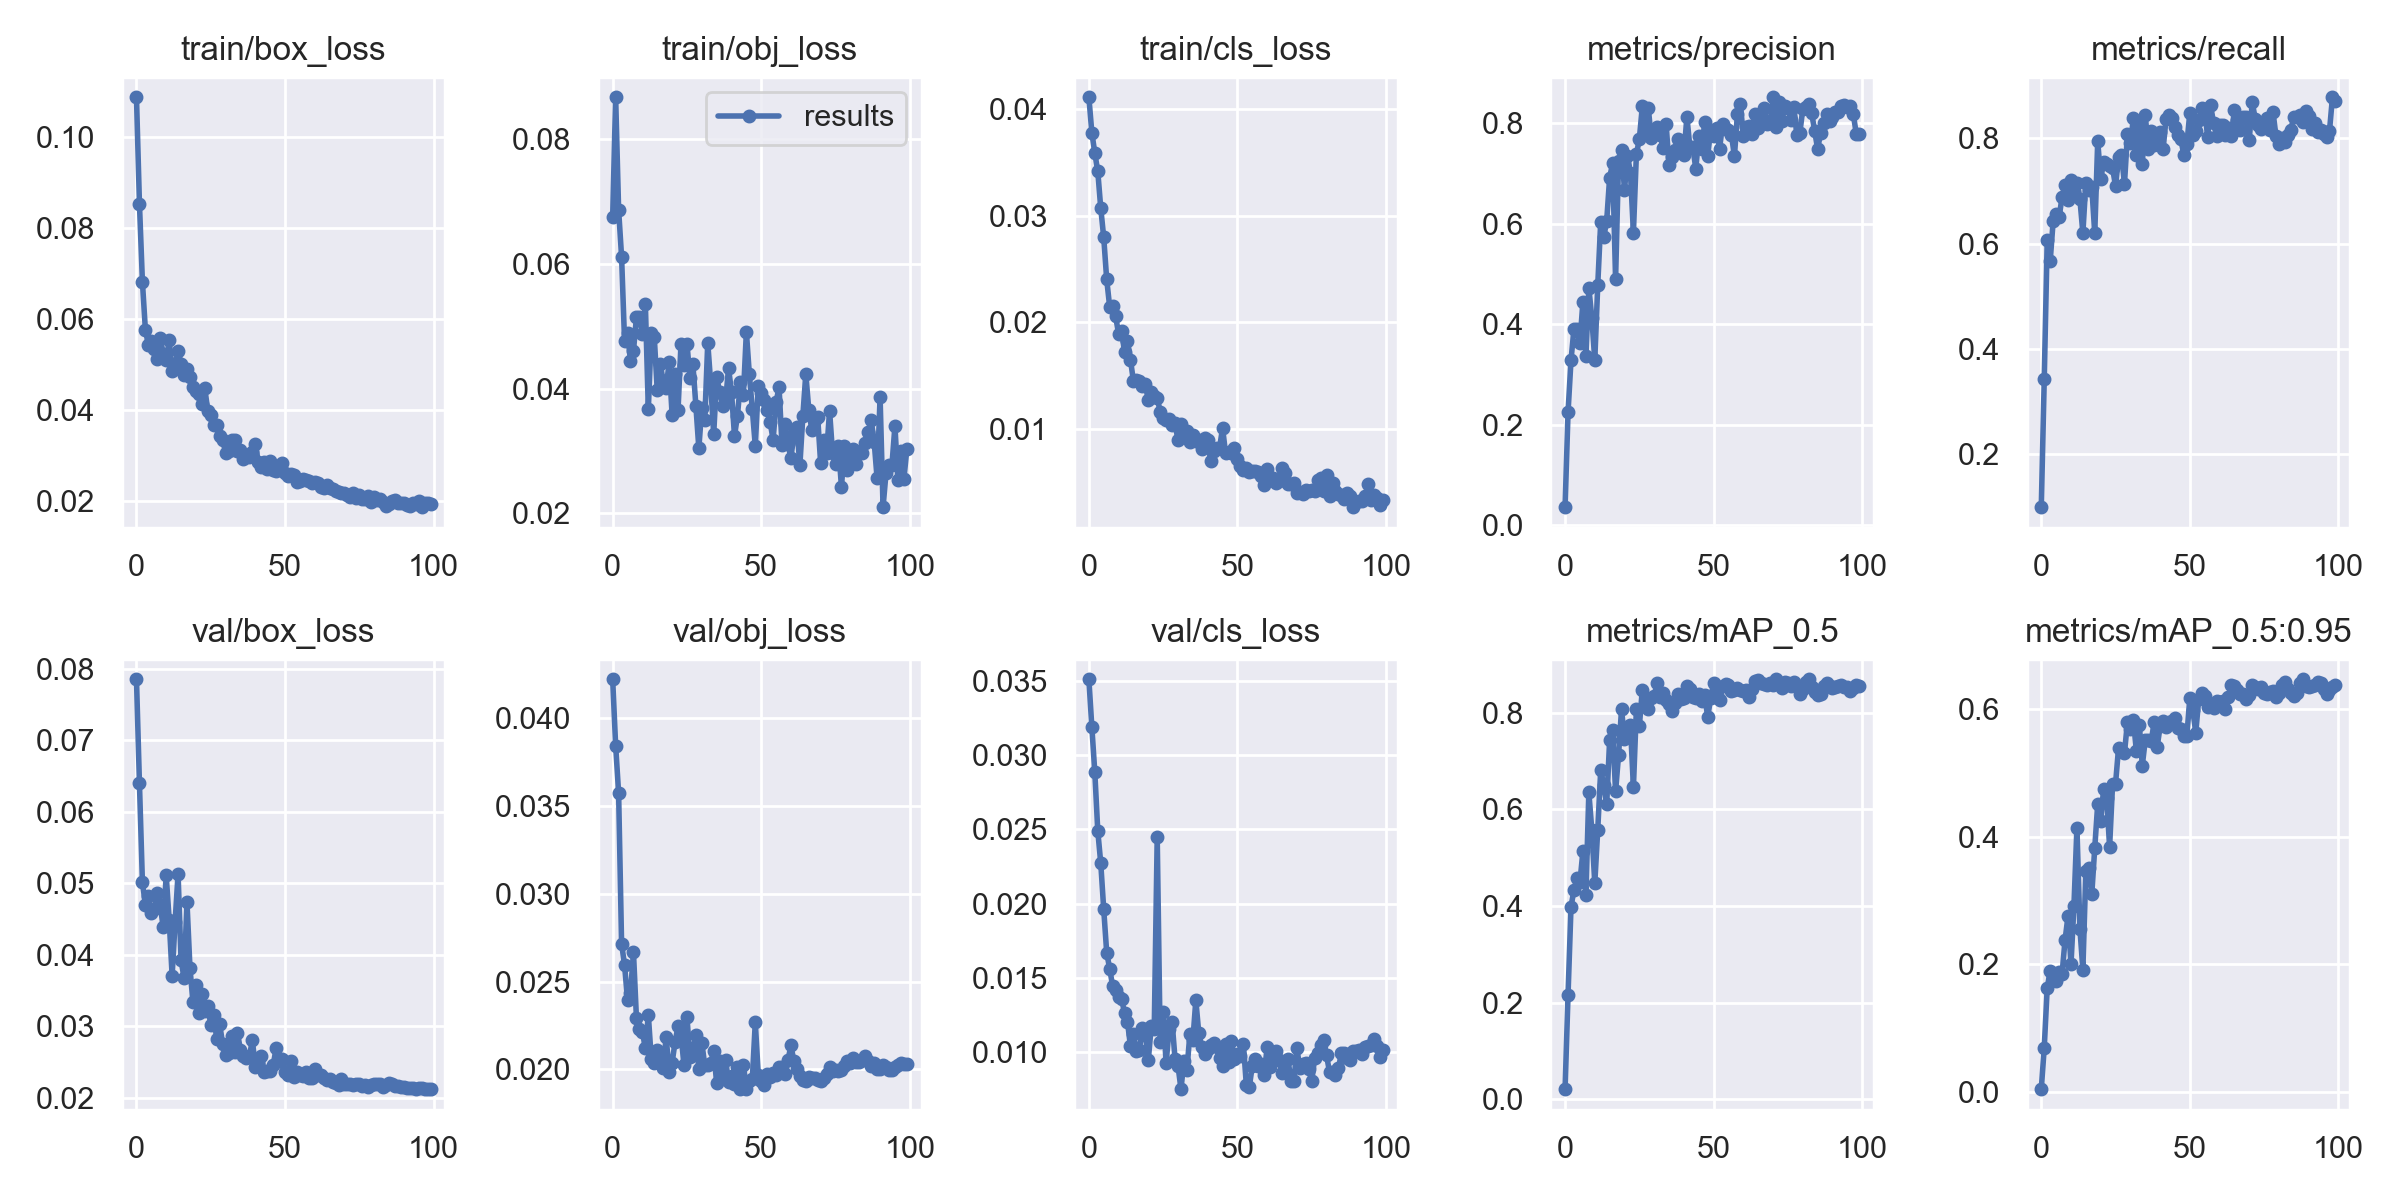

Data behind this chart, as committed beside it:
epoch, train/box_loss, train/obj_loss, train/cls_loss, metrics/precision, metrics/recall, metrics/mAP_0.5, metrics/mAP_0.5:0.95, val/box_loss, val/obj_loss, val/cls_loss, x/lr0, x/lr1, x/lr2
0, 0.1086, 0.06748, 0.04112, 0.03607, 0.09956, 0.02069, 0.00395, 0.07849, 0.04221, 0.03513, 0.00045, 0.00045, 0.09595
1, 0.08529, 0.0867, 0.03781, 0.2248, 0.3422, 0.2164, 0.06888, 0.06396, 0.03843, 0.03191, 0.0009098, 0.0009098, 0.09181
2, 0.06814, 0.06869, 0.03589, 0.3287, 0.6066, 0.3984, 0.1627, 0.05011, 0.03574, 0.02885, 0.001369, 0.001369, 0.08767
3, 0.05761, 0.06111, 0.03417, 0.3911, 0.5665, 0.4332, 0.1895, 0.04699, 0.02715, 0.02489, 0.001826, 0.001826, 0.08353
4, 0.05433, 0.04764, 0.03072, 0.3905, 0.6429, 0.4568, 0.1765, 0.04815, 0.02595, 0.02272, 0.002282, 0.002282, 0.07938
5, 0.05518, 0.04895, 0.02797, 0.363, 0.6561, 0.449, 0.1734, 0.04589, 0.02394, 0.0196, 0.002735, 0.002735, 0.07523
6, 0.0535, 0.04449, 0.02404, 0.4443, 0.6497, 0.5131, 0.188, 0.04639, 0.02435, 0.01669, 0.003184, 0.003184, 0.07108
7, 0.0512, 0.04605, 0.02148, 0.3362, 0.6885, 0.4217, 0.185, 0.04863, 0.02667, 0.01561, 0.00363, 0.00363, 0.06693
8, 0.05585, 0.05141, 0.02159, 0.4725, 0.7103, 0.6351, 0.2377, 0.0469, 0.02292, 0.01443, 0.004072, 0.004072, 0.06277
9, 0.05236, 0.05144, 0.02058, 0.4127, 0.683, 0.5572, 0.2755, 0.04383, 0.02229, 0.0142, 0.004508, 0.004508, 0.05861
10, 0.0509, 0.04881, 0.01894, 0.3287, 0.7199, 0.4471, 0.1998, 0.05112, 0.02214, 0.01367, 0.004939, 0.004939, 0.05444
11, 0.05527, 0.05355, 0.01925, 0.4783, 0.7003, 0.5581, 0.292, 0.04491, 0.0212, 0.01356, 0.005363, 0.005363, 0.05026
12, 0.04858, 0.03665, 0.01724, 0.6041, 0.7141, 0.6816, 0.4143, 0.03707, 0.0231, 0.01263, 0.005781, 0.005781, 0.04608
13, 0.05001, 0.04886, 0.01823, 0.5729, 0.6843, 0.6501, 0.2559, 0.0446, 0.02058, 0.01201, 0.006192, 0.006192, 0.04189
14, 0.05304, 0.04828, 0.0165, 0.605, 0.62, 0.6101, 0.1916, 0.05128, 0.02037, 0.01038, 0.006595, 0.006595, 0.03769
15, 0.05009, 0.03972, 0.01449, 0.6916, 0.7155, 0.7435, 0.3455, 0.03927, 0.02111, 0.01118, 0.00699, 0.00699, 0.03349
16, 0.0477, 0.04398, 0.01463, 0.7201, 0.7026, 0.7636, 0.3505, 0.03674, 0.02037, 0.01005, 0.007375, 0.007375, 0.02927
17, 0.04899, 0.0412, 0.01455, 0.4893, 0.7076, 0.6371, 0.3099, 0.04733, 0.02006, 0.01013, 0.007752, 0.007752, 0.02505
18, 0.04721, 0.04005, 0.01405, 0.725, 0.6192, 0.7125, 0.3825, 0.03818, 0.02185, 0.01158, 0.008118, 0.008118, 0.02082
19, 0.0451, 0.04422, 0.01421, 0.747, 0.7947, 0.807, 0.4513, 0.0334, 0.01986, 0.01119, 0.008475, 0.008475, 0.01657
20, 0.04425, 0.03581, 0.01275, 0.6674, 0.7218, 0.746, 0.4243, 0.03579, 0.02037, 0.009417, 0.008821, 0.008821, 0.01232
21, 0.04349, 0.04232, 0.0135, 0.7357, 0.7551, 0.7697, 0.4753, 0.03183, 0.02157, 0.01176, 0.009056, 0.009056, 0.009056
22, 0.04136, 0.03656, 0.01307, 0.7014, 0.7502, 0.7741, 0.4615, 0.03456, 0.02244, 0.01151, 0.009056, 0.009056, 0.009056
23, 0.04475, 0.04722, 0.01293, 0.5824, 0.7474, 0.6457, 0.3842, 0.0321, 0.02199, 0.0245, 0.008967, 0.008967, 0.008967
24, 0.03984, 0.04382, 0.01163, 0.7377, 0.7435, 0.8071, 0.4824, 0.03286, 0.02025, 0.01065, 0.008875, 0.008875, 0.008875
25, 0.03894, 0.04722, 0.01107, 0.7687, 0.7088, 0.7722, 0.4834, 0.0302, 0.02298, 0.0127, 0.00878, 0.00878, 0.00878
26, 0.03663, 0.0417, 0.01081, 0.8333, 0.7649, 0.8481, 0.5387, 0.03161, 0.02071, 0.009213, 0.008682, 0.008682, 0.008682
27, 0.03668, 0.0439, 0.01096, 0.7845, 0.7686, 0.8157, 0.5354, 0.02819, 0.02109, 0.01156, 0.00858, 0.00858, 0.00858
28, 0.03419, 0.03727, 0.0104, 0.8307, 0.713, 0.8084, 0.5316, 0.03033, 0.02194, 0.01204, 0.008476, 0.008476, 0.008476
29, 0.03348, 0.03042, 0.01055, 0.7702, 0.8082, 0.8314, 0.5793, 0.0275, 0.02, 0.009521, 0.008368, 0.008368, 0.008368
30, 0.03065, 0.03692, 0.008942, 0.7811, 0.7906, 0.8352, 0.569, 0.02593, 0.02152, 0.009054, 0.008258, 0.008258, 0.008258
31, 0.0309, 0.03494, 0.01047, 0.7921, 0.8376, 0.8621, 0.5833, 0.02627, 0.02023, 0.00748, 0.008145, 0.008145, 0.008145
32, 0.03343, 0.04735, 0.00934, 0.776, 0.769, 0.8321, 0.5348, 0.02859, 0.02023, 0.009397, 0.008029, 0.008029, 0.008029
33, 0.03337, 0.04076, 0.009847, 0.75, 0.8279, 0.8412, 0.5759, 0.0264, 0.02038, 0.008802, 0.007911, 0.007911, 0.007911
34, 0.03093, 0.03268, 0.008747, 0.7981, 0.7505, 0.8254, 0.5117, 0.02905, 0.02104, 0.01119, 0.007791, 0.007791, 0.007791
35, 0.03126, 0.04186, 0.009417, 0.7164, 0.8435, 0.8192, 0.5515, 0.02669, 0.01923, 0.01079, 0.007668, 0.007668, 0.007668
36, 0.02918, 0.03949, 0.008863, 0.7324, 0.7804, 0.8038, 0.552, 0.02579, 0.0205, 0.01348, 0.007543, 0.007543, 0.007543
37, 0.02984, 0.03721, 0.008983, 0.7472, 0.8135, 0.82, 0.5497, 0.02555, 0.01975, 0.01124, 0.007416, 0.007416, 0.007416
38, 0.02962, 0.03798, 0.008169, 0.7677, 0.7862, 0.8381, 0.5798, 0.02581, 0.02056, 0.01035, 0.007287, 0.007287, 0.007287
39, 0.03079, 0.04327, 0.009128, 0.7578, 0.8004, 0.8282, 0.5409, 0.02802, 0.01929, 0.009824, 0.007157, 0.007157, 0.007157
40, 0.03254, 0.03939, 0.008936, 0.7368, 0.8116, 0.8299, 0.573, 0.02436, 0.01963, 0.01021, 0.007024, 0.007024, 0.007024
41, 0.02864, 0.0324, 0.006992, 0.8127, 0.779, 0.8547, 0.5815, 0.02481, 0.01914, 0.01044, 0.006891, 0.006891, 0.006891
42, 0.02754, 0.03566, 0.007901, 0.7523, 0.8372, 0.8493, 0.5727, 0.02587, 0.02014, 0.01062, 0.006756, 0.006756, 0.006756
43, 0.02858, 0.04104, 0.008205, 0.7517, 0.8442, 0.8325, 0.5803, 0.02363, 0.01888, 0.0103, 0.006619, 0.006619, 0.006619
44, 0.02715, 0.03901, 0.008266, 0.7094, 0.8375, 0.8302, 0.5819, 0.02379, 0.02026, 0.009595, 0.006482, 0.006482, 0.006482
45, 0.02875, 0.0491, 0.01011, 0.7739, 0.8206, 0.8396, 0.5869, 0.02371, 0.01889, 0.009059, 0.006343, 0.006343, 0.006343
46, 0.02682, 0.04228, 0.007743, 0.7479, 0.8067, 0.8251, 0.5711, 0.02453, 0.01937, 0.01049, 0.006204, 0.006204, 0.006204
47, 0.02661, 0.03666, 0.007832, 0.8024, 0.7976, 0.8373, 0.5698, 0.02692, 0.01944, 0.009305, 0.006064, 0.006064, 0.006064
48, 0.02739, 0.0308, 0.007756, 0.735, 0.7675, 0.7909, 0.5577, 0.0252, 0.02268, 0.01072, 0.005923, 0.005923, 0.005923
49, 0.02832, 0.04043, 0.008197, 0.7872, 0.789, 0.8304, 0.5585, 0.0254, 0.01971, 0.009494, 0.005783, 0.005783, 0.005783
50, 0.02616, 0.03935, 0.007236, 0.7753, 0.8485, 0.8612, 0.6178, 0.02355, 0.01936, 0.009872, 0.005641, 0.005641, 0.005641
51, 0.02549, 0.03809, 0.006515, 0.7903, 0.8065, 0.8367, 0.5981, 0.02323, 0.01909, 0.00971, 0.0055, 0.0055, 0.0055
52, 0.02589, 0.0365, 0.006118, 0.7494, 0.8136, 0.8268, 0.5634, 0.02516, 0.01972, 0.01053, 0.005359, 0.005359, 0.005359
53, 0.02573, 0.03458, 0.00638, 0.7975, 0.8355, 0.8551, 0.6163, 0.02296, 0.01956, 0.007744, 0.005217, 0.005217, 0.005217
54, 0.02416, 0.03178, 0.005985, 0.7894, 0.8575, 0.8601, 0.6258, 0.02358, 0.01979, 0.007627, 0.005077, 0.005077, 0.005077
55, 0.02433, 0.03787, 0.006106, 0.7855, 0.8546, 0.8574, 0.6214, 0.02313, 0.0197, 0.009052, 0.004936, 0.004936, 0.004936
56, 0.02494, 0.04017, 0.006057, 0.7767, 0.802, 0.846, 0.6028, 0.0231, 0.02014, 0.009524, 0.004796, 0.004796, 0.004796
57, 0.02458, 0.03087, 0.005941, 0.7343, 0.8624, 0.8471, 0.6081, 0.02363, 0.02012, 0.009025, 0.004657, 0.004657, 0.004657
58, 0.02436, 0.03427, 0.005567, 0.8181, 0.828, 0.852, 0.6013, 0.0228, 0.01971, 0.009167, 0.004518, 0.004518, 0.004518
59, 0.02401, 0.03104, 0.004802, 0.8376, 0.8045, 0.8463, 0.6134, 0.02277, 0.02053, 0.008422, 0.004381, 0.004381, 0.004381
... 40 more rows
